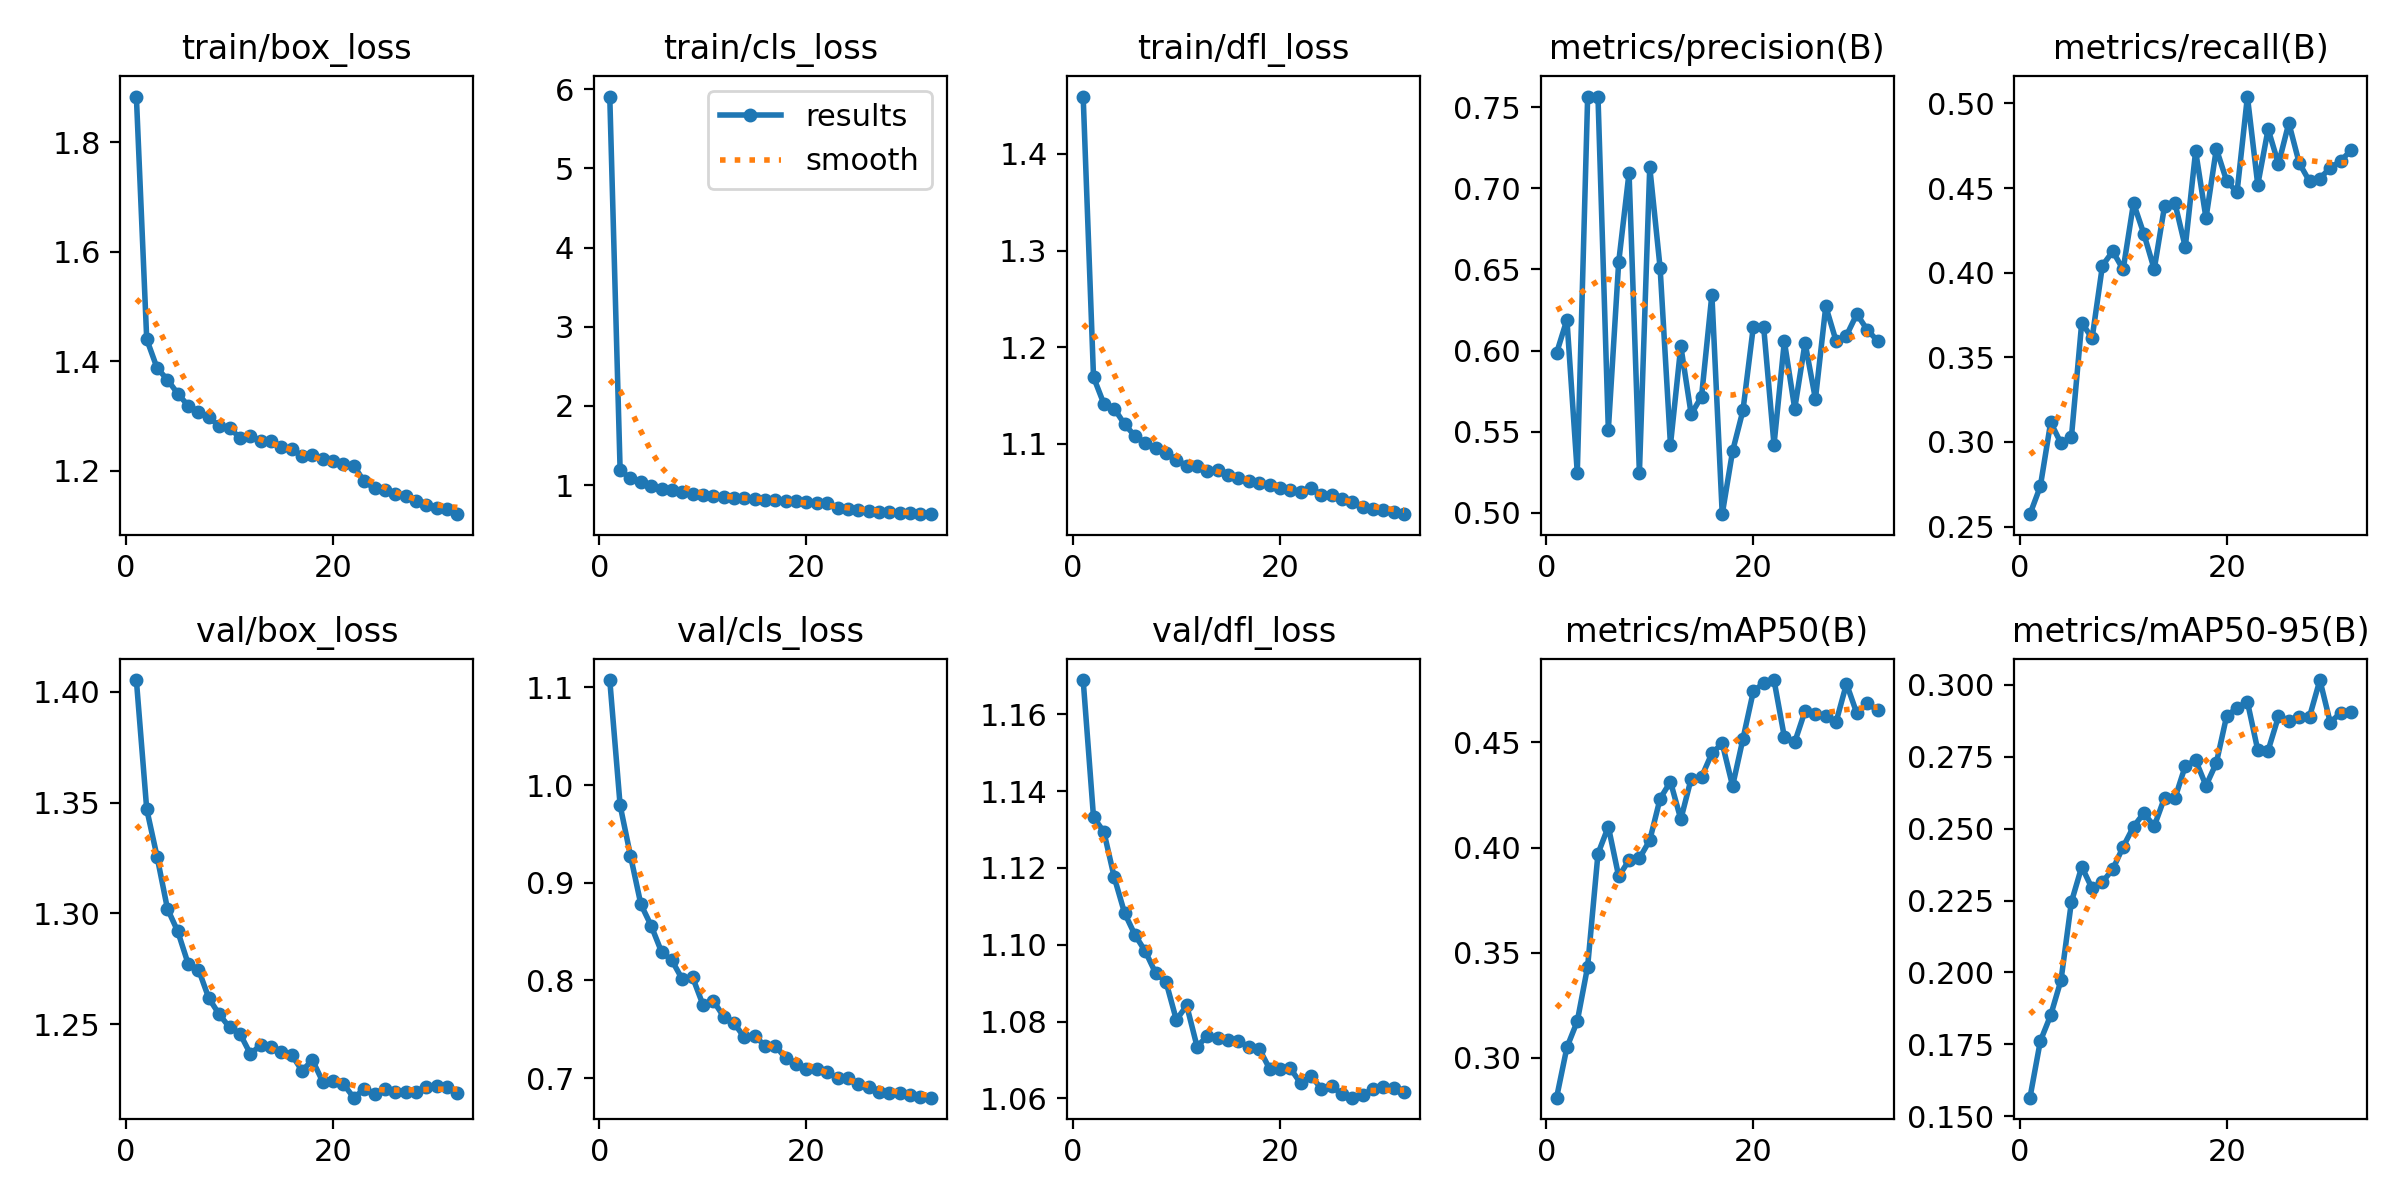

Data behind this chart, as committed beside it:
epoch, time, train/box_loss, train/cls_loss, train/dfl_loss, metrics/precision(B), metrics/recall(B), metrics/mAP50(B), metrics/mAP50-95(B), val/box_loss, val/cls_loss, val/dfl_loss, lr/pg0, lr/pg1, lr/pg2
1, 258.7, 1.883, 5.907, 1.459, 0.5984, 0.2573, 0.2811, 0.1565, 1.405, 1.108, 1.169, 0.000256, 0.000256, 0.000256
2, 537.4, 1.44, 1.19, 1.169, 0.619, 0.2737, 0.305, 0.1761, 1.347, 0.9793, 1.133, 0.0004965, 0.0004965, 0.0004965
3, 802.6, 1.388, 1.085, 1.141, 0.5247, 0.3116, 0.3175, 0.1851, 1.326, 0.9278, 1.129, 0.0007212, 0.0007212, 0.0007212
4, 1062, 1.366, 1.035, 1.136, 0.7559, 0.2992, 0.3434, 0.1974, 1.302, 0.8781, 1.118, 0.0006976, 0.0006976, 0.0006976
5, 1304, 1.341, 0.9907, 1.12, 0.7564, 0.3027, 0.3971, 0.2245, 1.292, 0.856, 1.108, 0.0006738, 0.0006738, 0.0006738
6, 1549, 1.319, 0.9538, 1.108, 0.5512, 0.3705, 0.4099, 0.2368, 1.277, 0.8293, 1.103, 0.00065, 0.00065, 0.00065
7, 1797, 1.308, 0.9327, 1.101, 0.6545, 0.3612, 0.3863, 0.2292, 1.275, 0.8205, 1.098, 0.0006263, 0.0006263, 0.0006263
8, 2064, 1.297, 0.9101, 1.095, 0.7095, 0.4042, 0.394, 0.2315, 1.262, 0.8014, 1.093, 0.0006025, 0.0006025, 0.0006025
9, 2316, 1.282, 0.8923, 1.09, 0.5246, 0.4126, 0.3949, 0.2359, 1.254, 0.8033, 1.09, 0.0005787, 0.0005787, 0.0005787
10, 2569, 1.278, 0.8791, 1.083, 0.713, 0.4019, 0.4034, 0.2437, 1.249, 0.7751, 1.08, 0.0005549, 0.0005549, 0.0005549
11, 2816, 1.26, 0.8634, 1.077, 0.6509, 0.4411, 0.4233, 0.2507, 1.246, 0.7793, 1.084, 0.0005311, 0.0005311, 0.0005311
12, 3071, 1.263, 0.8553, 1.077, 0.5419, 0.4229, 0.4313, 0.2554, 1.237, 0.763, 1.073, 0.0005073, 0.0005073, 0.0005073
13, 3322, 1.255, 0.8381, 1.072, 0.6027, 0.402, 0.4134, 0.2508, 1.24, 0.7564, 1.076, 0.0004835, 0.0004835, 0.0004835
14, 3568, 1.254, 0.8353, 1.072, 0.5608, 0.4394, 0.4327, 0.2608, 1.24, 0.7417, 1.076, 0.0004597, 0.0004597, 0.0004597
15, 3812, 1.243, 0.829, 1.067, 0.5716, 0.4411, 0.4335, 0.2605, 1.238, 0.7432, 1.075, 0.0004359, 0.0004359, 0.0004359
16, 4060, 1.239, 0.8187, 1.065, 0.6344, 0.4152, 0.4448, 0.2718, 1.236, 0.7332, 1.075, 0.0004121, 0.0004121, 0.0004121
17, 4303, 1.227, 0.8091, 1.061, 0.4992, 0.4719, 0.4495, 0.2738, 1.229, 0.7331, 1.073, 0.0003883, 0.0003883, 0.0003883
18, 4547, 1.229, 0.7958, 1.06, 0.5381, 0.4322, 0.4293, 0.265, 1.234, 0.7203, 1.073, 0.0003646, 0.0003646, 0.0003646
19, 4791, 1.222, 0.7951, 1.057, 0.5631, 0.4732, 0.4516, 0.2728, 1.224, 0.715, 1.068, 0.0003408, 0.0003408, 0.0003408
20, 5032, 1.219, 0.7882, 1.054, 0.6145, 0.4542, 0.4742, 0.2893, 1.224, 0.7089, 1.068, 0.000317, 0.000317, 0.000317
21, 5273, 1.213, 0.781, 1.052, 0.6145, 0.4476, 0.4782, 0.2919, 1.223, 0.7094, 1.068, 0.0002932, 0.0002932, 0.0002932
22, 5496, 1.209, 0.7778, 1.05, 0.542, 0.5041, 0.4796, 0.2941, 1.217, 0.7064, 1.064, 0.0002694, 0.0002694, 0.0002694
23, 5753, 1.18, 0.7075, 1.054, 0.6057, 0.452, 0.4525, 0.2773, 1.221, 0.6998, 1.066, 0.0002456, 0.0002456, 0.0002456
24, 5994, 1.168, 0.6929, 1.047, 0.5642, 0.4848, 0.4501, 0.2772, 1.219, 0.7, 1.062, 0.0002218, 0.0002218, 0.0002218
25, 6227, 1.165, 0.6842, 1.047, 0.6047, 0.4642, 0.4649, 0.289, 1.221, 0.6938, 1.063, 0.000198, 0.000198, 0.000198
26, 6459, 1.158, 0.678, 1.043, 0.5701, 0.4884, 0.4634, 0.2873, 1.22, 0.6906, 1.061, 0.0001742, 0.0001742, 0.0001742
27, 6699, 1.153, 0.6674, 1.039, 0.6272, 0.4648, 0.4627, 0.2889, 1.219, 0.6861, 1.06, 0.0001504, 0.0001504, 0.0001504
28, 6941, 1.144, 0.6625, 1.035, 0.6058, 0.454, 0.4598, 0.2889, 1.22, 0.6851, 1.061, 0.0001266, 0.0001266, 0.0001266
29, 7178, 1.138, 0.6529, 1.033, 0.6092, 0.4556, 0.4779, 0.3017, 1.222, 0.6851, 1.062, 0.0001029, 0.0001029, 0.0001029
30, 7414, 1.132, 0.6488, 1.032, 0.6225, 0.462, 0.4638, 0.2869, 1.222, 0.683, 1.063, 7.90628e-05, 7.90628e-05, 7.90628e-05
31, 7658, 1.131, 0.6406, 1.029, 0.6128, 0.4659, 0.4685, 0.2903, 1.222, 0.6805, 1.063, 5.52719e-05, 5.52719e-05, 5.52719e-05
32, 7897, 1.121, 0.6338, 1.027, 0.606, 0.4723, 0.4653, 0.2904, 1.219, 0.6801, 1.062, 3.14809e-05, 3.14809e-05, 3.14809e-05
